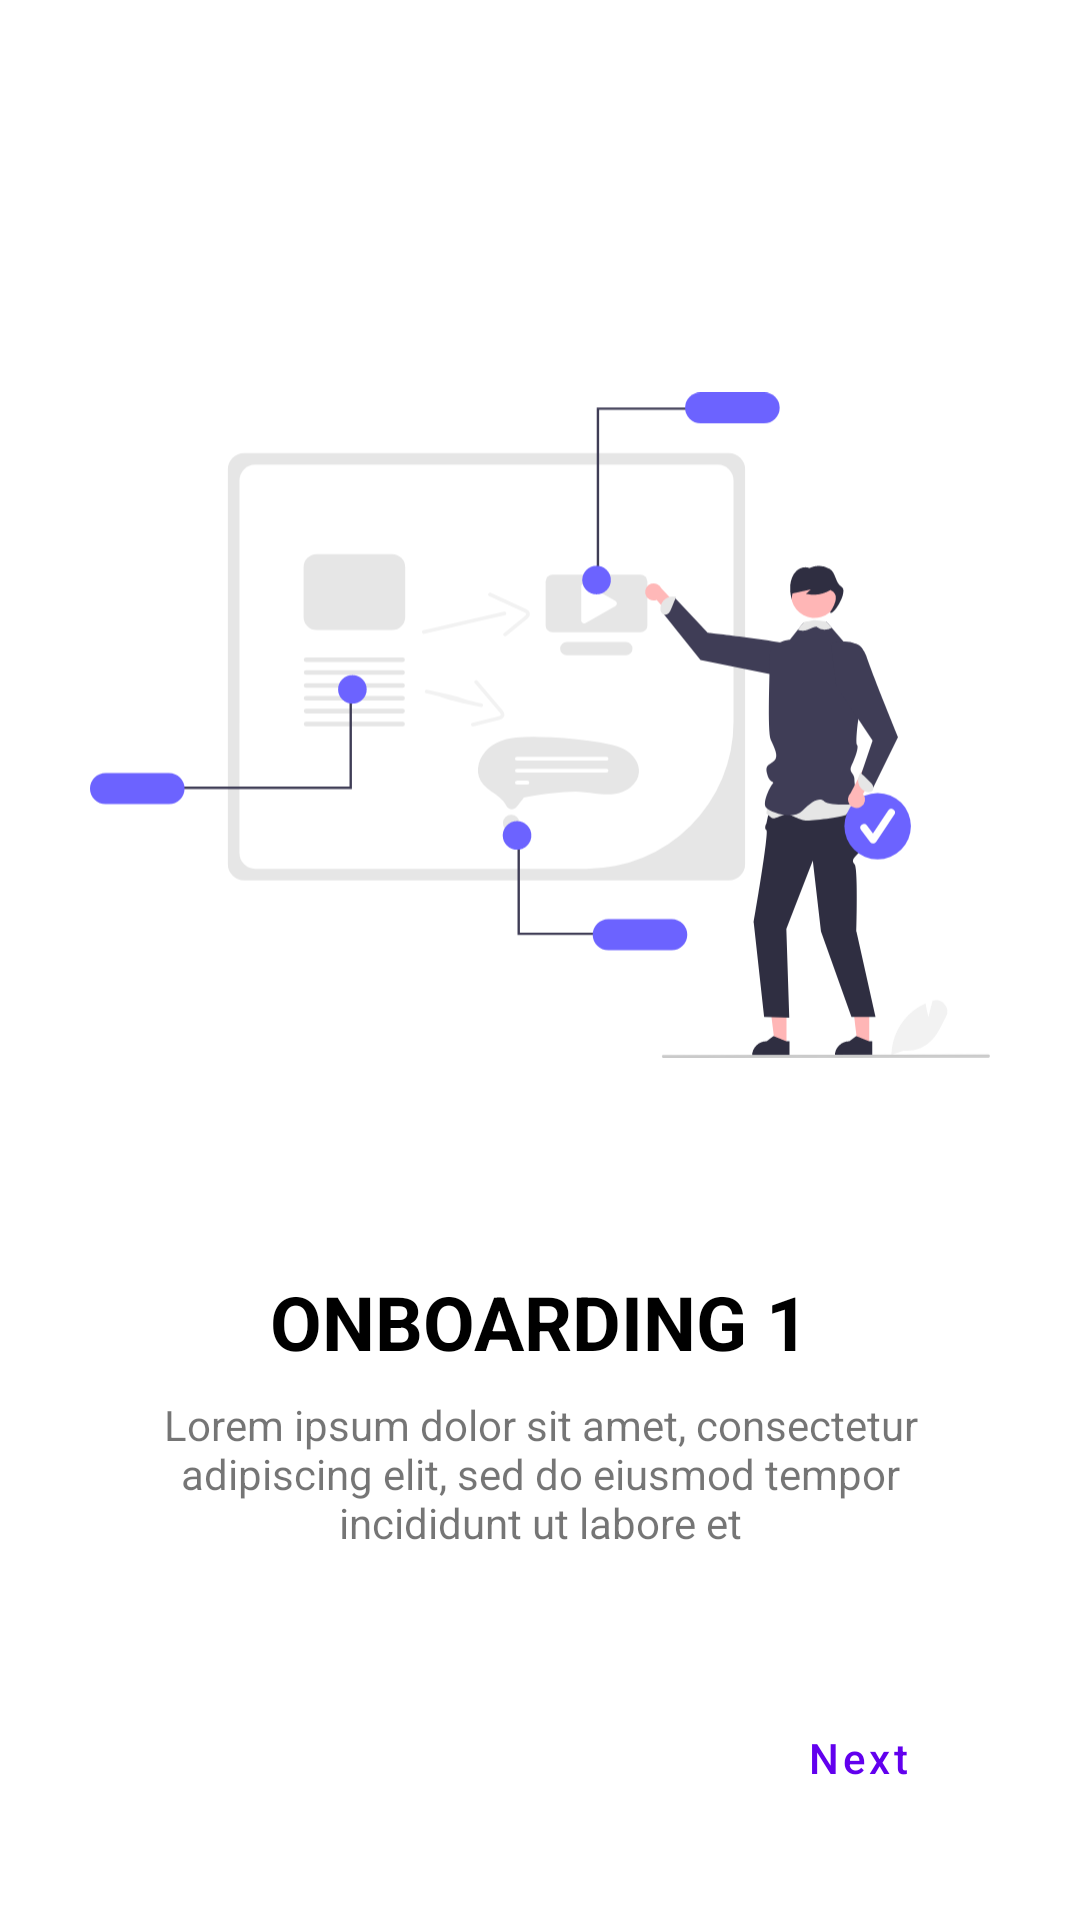

This screen was rendered from an Android layout file. Write that file and the resources it references.
<!-- AndroidManifest.xml: application theme Theme.ViewPager2OnBoarding -->
<!-- res/layout/fragment_first_screen.xml -->
<?xml version="1.0" encoding="utf-8"?>
<androidx.constraintlayout.widget.ConstraintLayout xmlns:android="http://schemas.android.com/apk/res/android"
    xmlns:app="http://schemas.android.com/apk/res-auto"
    xmlns:tools="http://schemas.android.com/tools"
    android:layout_width="match_parent"
    android:layout_height="match_parent"
    android:padding="30dp"
    tools:context=".onboarding.screens.FirstScreen">

    <ImageView
        android:id="@+id/imageView"
        android:layout_width="wrap_content"
        android:layout_height="300dp"
        android:src="@drawable/ic_onboarding_1"
        app:layout_constraintBottom_toTopOf="@+id/button"
        app:layout_constraintEnd_toEndOf="parent"
        app:layout_constraintStart_toStartOf="parent"
        app:layout_constraintTop_toTopOf="@+id/guideline2"
        app:layout_constraintVertical_bias="0.266" />

    <TextView
        android:id="@+id/textView2"
        android:layout_width="wrap_content"
        android:layout_height="wrap_content"
        android:layout_marginTop="32dp"
        android:text="Onboarding 1"
        android:textAllCaps="true"
        android:textColor="@color/black"
        android:textSize="25sp"
        android:textStyle="bold"
        app:layout_constraintEnd_toEndOf="parent"
        app:layout_constraintHorizontal_bias="0.5"
        app:layout_constraintStart_toStartOf="parent"
        app:layout_constraintTop_toBottomOf="@+id/imageView" />

    <TextView
        android:id="@+id/textView"
        android:layout_width="wrap_content"
        android:layout_height="wrap_content"
        android:layout_marginTop="8dp"
        android:text="@string/lorem"
        android:textAlignment="center"
        app:layout_constraintEnd_toEndOf="parent"
        app:layout_constraintHorizontal_bias="0.5"
        app:layout_constraintStart_toStartOf="parent"
        app:layout_constraintTop_toBottomOf="@+id/textView2" />

    <Button
        android:id="@+id/button"
        style="@style/Widget.MaterialComponents.Button.TextButton"
        android:layout_width="wrap_content"
        android:layout_height="wrap_content"
        android:text="Next"
        android:textAllCaps="false"
        app:cornerRadius="100dp"
        app:layout_constraintBottom_toBottomOf="parent"
        app:layout_constraintEnd_toEndOf="parent" />

    <androidx.constraintlayout.widget.Guideline
        android:id="@+id/guideline2"
        android:layout_width="wrap_content"
        android:layout_height="wrap_content"
        android:orientation="horizontal"
        app:layout_constraintGuide_percent=".0" />

</androidx.constraintlayout.widget.ConstraintLayout>
<!-- resources referenced by this layout -->
<resources>
  <!-- drawable ic_onboarding_1: vector/xml drawable (drawable, 12234 chars, omitted) -->
  <string name="lorem">Lorem ipsum dolor sit amet, consectetur adipiscing elit, sed do eiusmod tempor incididunt ut labore et </string>
  <style name="Theme.ViewPager2OnBoarding" parent="Theme.MaterialComponents.DayNight.DarkActionBar">
          
          <item name="colorPrimary">@color/purple_500</item>
          <item name="colorPrimaryVariant">@color/purple_700</item>
          <item name="colorOnPrimary">@color/white</item>
          
          <item name="colorSecondary">@color/teal_200</item>
          <item name="colorSecondaryVariant">@color/teal_700</item>
          <item name="colorOnSecondary">@color/black</item>
          
          <item name="android:statusBarColor" tools:targetApi="l">?attr/colorPrimaryVariant</item>
          
      </style>
  <!-- not gathered from this repository: default colours our renderer supplied (Android Studio template values) -->
  <color name="purple_500">#FF6200EE</color>
  <color name="purple_700">#FF3700B3</color>
  <color name="teal_200">#FF03DAC5</color>
  <color name="teal_700">#FF018786</color>
  <color name="black">#FF000000</color>
  <color name="white">#FFFFFFFF</color>
</resources>
